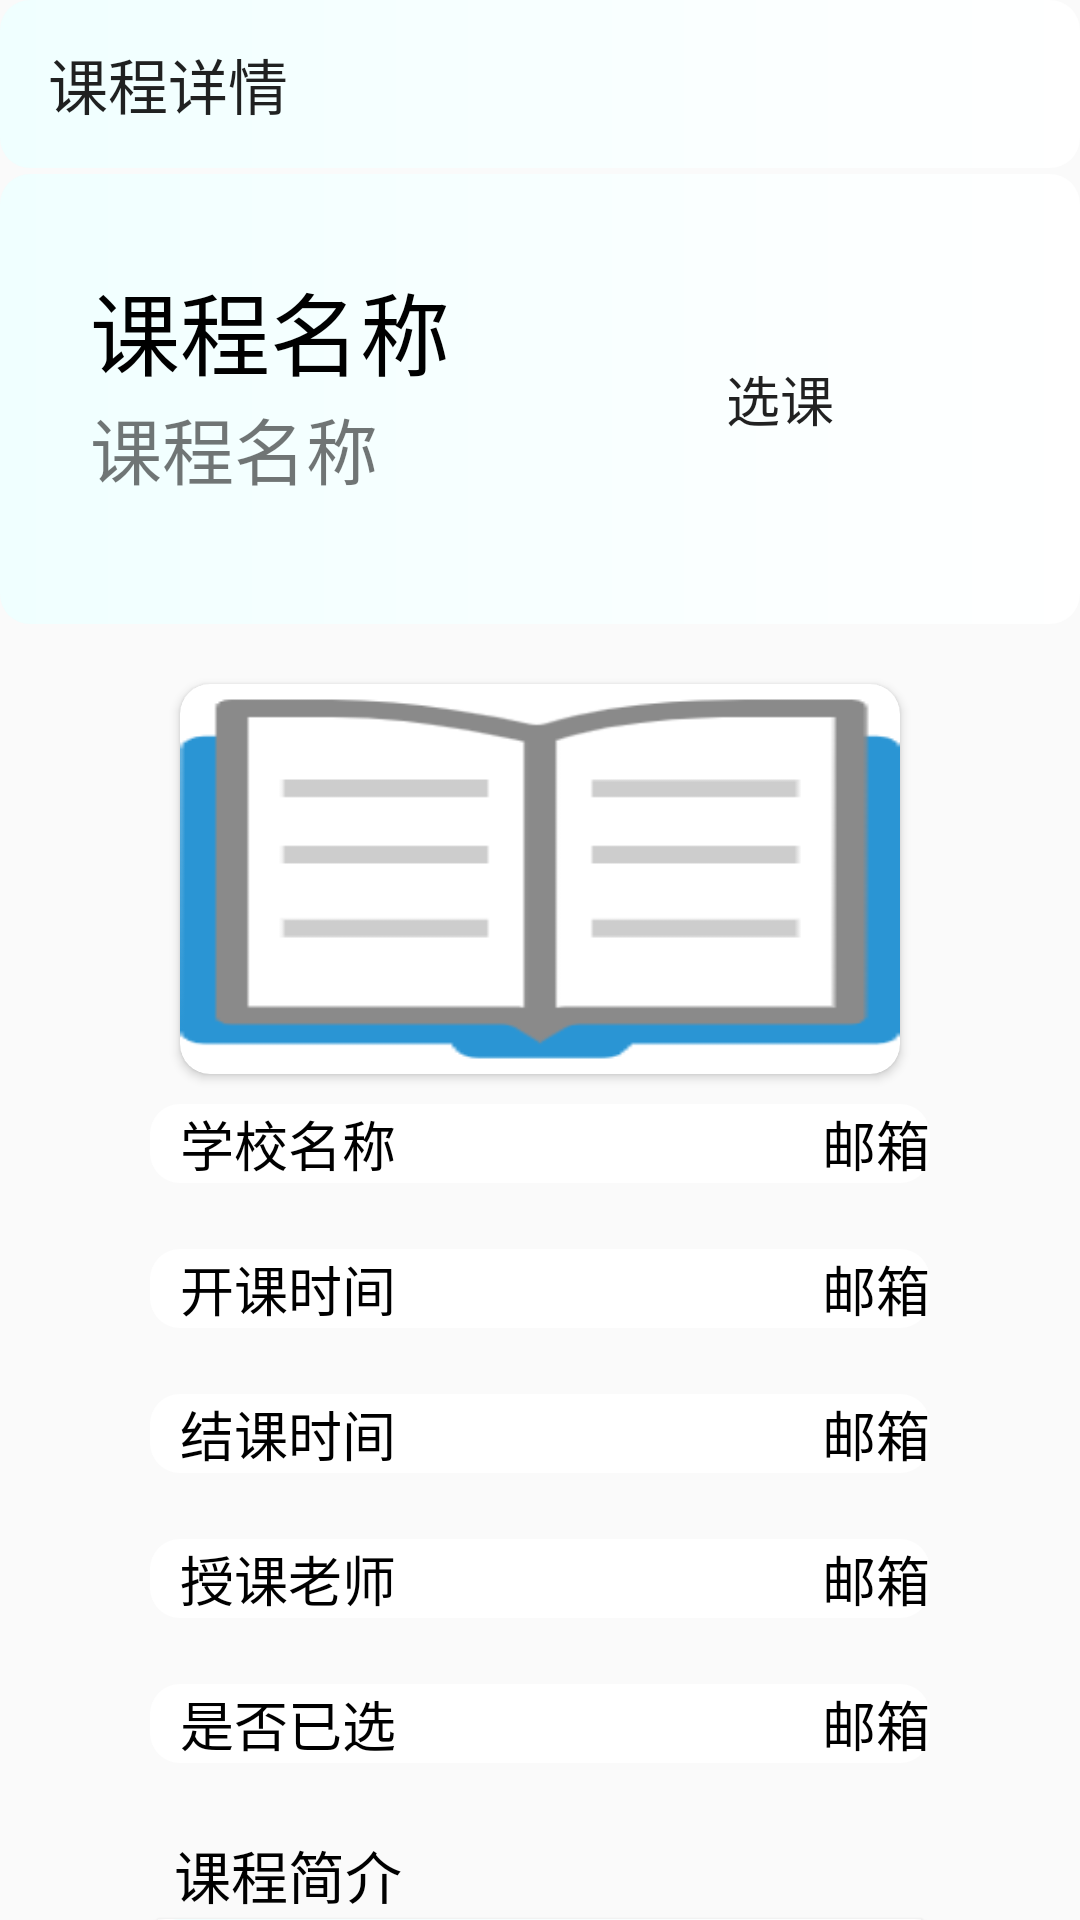

Layout XML and referenced resources for this Android screen:
<!-- AndroidManifest.xml: application theme Theme.Sign -->
<!-- res/layout/activity_student_course_details.xml -->
<?xml version="1.0" encoding="utf-8"?>
<LinearLayout xmlns:android="http://schemas.android.com/apk/res/android"
    xmlns:app="http://schemas.android.com/apk/res-auto"
    xmlns:tools="http://schemas.android.com/tools"
    android:layout_width="match_parent"
    android:layout_height="match_parent"
    android:orientation="vertical"
    tools:context=".ui.activity.StudentCourseDetailsActivity">

    <androidx.appcompat.widget.Toolbar
        android:id="@+id/toolBar"
        android:layout_width="match_parent"
        android:layout_height="?attr/actionBarSize"
        android:background="@drawable/color_gradient"
        app:title="课程详情"/>

    <View
        android:layout_width="match_parent"
        android:layout_height="2dp"
        android:background="@color/divider"/>

    <LinearLayout
        android:layout_width="match_parent"
        android:layout_height="150dp"
        android:orientation="horizontal"
        android:background="@drawable/color_gradient">
        <LinearLayout
            android:layout_width="wrap_content"
            android:layout_height="wrap_content"
            android:orientation="vertical"
            android:layout_marginLeft="30dp">
            <TextView
                android:id="@+id/details_courseName"
                android:layout_marginTop="30dp"
                android:layout_width="wrap_content"
                android:layout_height="wrap_content"
                android:text="课程名称"
                android:textSize="30sp"
                android:textColor="@color/black"/>

            <TextView
                android:id="@+id/details_collageName"
                android:layout_width="wrap_content"
                android:layout_height="wrap_content"
                android:text="课程名称"
                android:textSize="24sp"/>
        </LinearLayout>

        <Button
            android:id="@+id/details_btn"
            android:layout_width="120dp"
            android:layout_height="50dp"
            android:text="选课"
            android:textSize="18sp"
            android:background="@drawable/btn_selector"
            android:layout_gravity="center_vertical"
            android:layout_marginLeft="50dp"
            />









    </LinearLayout>

    <LinearLayout
        android:layout_width="match_parent"
        android:layout_height="match_parent"
        android:orientation="vertical">

        <androidx.cardview.widget.CardView
            android:layout_marginTop="20dp"
            android:layout_marginRight="60dp"
            android:layout_marginLeft="60dp"
            android:layout_width="match_parent"
            android:layout_height="130dp"
            app:cardCornerRadius="10dp">

            <ImageView
                android:id="@+id/details_image"
                android:layout_width="match_parent"
                android:layout_height="match_parent"
                android:src="@drawable/home1"
                android:scaleType="fitXY"
                android:layout_gravity="center_vertical"/>
        </androidx.cardview.widget.CardView>

        <LinearLayout
            android:layout_marginTop="10dp"
            android:layout_width="match_parent"
            android:layout_height="wrap_content"
            android:layout_marginLeft="50dp"
            android:layout_marginRight="50dp"
            android:background="@drawable/shape_serchar_boc1"
            android:orientation="horizontal">

            <TextView
                android:layout_width="0dp"
                android:layout_height="match_parent"
                android:layout_marginLeft="10dp"
                android:layout_weight="1"
                android:text="学校名称"
                android:textColor="@color/black"
                android:textSize="18sp"/>
            <TextView
                android:id="@+id/details_collageName1"
                android:layout_width="wrap_content"
                android:layout_height="match_parent"
                android:text="邮箱"
                android:gravity="center_vertical"
                android:textSize="18sp"
                android:textColor="@color/black"/>
        </LinearLayout>

        <View
            android:layout_marginRight="50dp"
            android:layout_marginLeft="50dp"
            android:layout_marginTop="10dp"
            android:layout_width="match_parent"
            android:layout_height="2dp"
            android:background="@color/divider"/>

        <LinearLayout
            android:layout_marginTop="10dp"
            android:layout_width="match_parent"
            android:layout_height="wrap_content"
            android:layout_marginLeft="50dp"
            android:layout_marginRight="50dp"
            android:background="@drawable/shape_serchar_boc1"
            android:orientation="horizontal">

            <TextView
                android:layout_width="0dp"
                android:layout_height="match_parent"
                android:layout_marginLeft="10dp"
                android:layout_weight="1"
                android:text="开课时间"
                android:textColor="@color/black"
                android:textSize="18sp"/>
            <TextView
                android:id="@+id/details_startTime"
                android:layout_width="wrap_content"
                android:layout_height="match_parent"
                android:text="邮箱"
                android:gravity="center_vertical"
                android:textSize="18sp"
                android:textColor="@color/black"/>
        </LinearLayout>

        <View
            android:layout_marginRight="50dp"
            android:layout_marginLeft="50dp"
            android:layout_marginTop="10dp"
            android:layout_width="match_parent"
            android:layout_height="2dp"
            android:background="@color/divider"/>

        <LinearLayout
            android:layout_marginTop="10dp"
            android:layout_width="match_parent"
            android:layout_height="wrap_content"
            android:layout_marginLeft="50dp"
            android:layout_marginRight="50dp"
            android:background="@drawable/shape_serchar_boc1"
            android:orientation="horizontal">

            <TextView
                android:layout_width="0dp"
                android:layout_height="match_parent"
                android:layout_marginLeft="10dp"
                android:layout_weight="1"
                android:text="结课时间"
                android:textColor="@color/black"
                android:textSize="18sp"/>
            <TextView
                android:id="@+id/details_endTime"
                android:layout_width="wrap_content"
                android:layout_height="match_parent"
                android:text="邮箱"
                android:gravity="center_vertical"
                android:textSize="18sp"
                android:textColor="@color/black"/>
        </LinearLayout>

        <View
            android:layout_marginRight="50dp"
            android:layout_marginLeft="50dp"
            android:layout_marginTop="10dp"
            android:layout_width="match_parent"
            android:layout_height="2dp"
            android:background="@color/divider"/>

        <LinearLayout
            android:layout_marginTop="10dp"
            android:layout_width="match_parent"
            android:layout_height="wrap_content"
            android:layout_marginLeft="50dp"
            android:layout_marginRight="50dp"
            android:background="@drawable/shape_serchar_boc1"
            android:orientation="horizontal">
            <TextView
                android:layout_width="0dp"
                android:layout_height="match_parent"
                android:layout_marginLeft="10dp"
                android:layout_weight="1"
                android:text="授课老师"
                android:textColor="@color/black"
                android:textSize="18sp"/>
            <TextView
                android:id="@+id/details_Teacher"
                android:layout_width="wrap_content"
                android:layout_height="match_parent"
                android:text="邮箱"
                android:gravity="center_vertical"
                android:textSize="18sp"
                android:textColor="@color/black"/>
        </LinearLayout>

        <View
            android:layout_marginRight="50dp"
            android:layout_marginLeft="50dp"
            android:layout_marginTop="10dp"
            android:layout_width="match_parent"
            android:layout_height="2dp"
            android:background="@color/divider"/>

        <LinearLayout
            android:layout_marginTop="10dp"
            android:layout_width="match_parent"
            android:layout_height="wrap_content"
            android:layout_marginLeft="50dp"
            android:layout_marginRight="50dp"
            android:background="@drawable/shape_serchar_boc1"
            android:orientation="horizontal">

            <TextView
                android:layout_width="0dp"
                android:layout_height="match_parent"
                android:layout_marginLeft="10dp"
                android:layout_weight="1"
                android:text="是否已选"
                android:textColor="@color/black"
                android:textSize="18sp"/>

            <TextView
                android:id="@+id/details_status"
                android:layout_width="wrap_content"
                android:layout_height="match_parent"
                android:gravity="center_vertical"
                android:text="邮箱"
                android:textColor="@color/black"
                android:textSize="18sp" />
        </LinearLayout>

        <View
            android:layout_marginRight="50dp"
            android:layout_marginLeft="50dp"
            android:layout_marginTop="10dp"
            android:layout_width="match_parent"
            android:layout_height="2dp"
            android:background="@color/divider"/>

        <TextView
            android:layout_marginTop="10dp"
            android:layout_marginLeft="58dp"
            android:layout_width="match_parent"
            android:layout_height="30dp"
            android:text="课程简介"
            android:gravity="center_vertical"
            android:textColor="@color/black"
            android:textSize="19sp"/>



        <androidx.cardview.widget.CardView
            android:layout_width="match_parent"
            android:layout_height="80dp"
            android:layout_marginLeft="50dp"
            android:layout_marginRight="50dp"
            app:cardCornerRadius="5dp">

            <TextView
                android:id="@+id/details_declare"
                android:layout_width="match_parent"
                android:layout_height="match_parent"
                android:text="简介"
                android:textSize="16sp"
                android:gravity="center"
                android:background="@drawable/color_gradient"
                android:textColor="@color/black"/>
        </androidx.cardview.widget.CardView>
    </LinearLayout>
</LinearLayout>
<!-- resources referenced by this layout -->
<resources>
  <!-- drawable color_gradient (drawable) -->
  <?xml version="1.0" encoding="utf-8"?>
  <shape xmlns:android="http://schemas.android.com/apk/res/android"
      android:shape="rectangle">
      
      <corners android:radius="10dp" />
  
      <gradient
          android:angle="0"
          android:startColor="#f0ffff"
          android:endColor="@color/white"
          android:type="linear" />
  </shape>
  <!-- drawable home1: png bitmap (drawable, 5928 bytes) -->
  <!-- drawable shape_serchar_boc1 (drawable) -->
  <?xml version="1.0" encoding="utf-8"?>
  <shape xmlns:android="http://schemas.android.com/apk/res/android">
  
      <corners android:radius="10dp"/>
      <solid android:color="#ffffff"/>
  
  
  
  
  </shape>
  <!-- mipmap round_add_fill: png bitmap (mipmap-xxxhdpi, 10905 bytes) -->
  <style name="Theme.Sign" parent="Theme.AppCompat.Light.NoActionBar">
          
          <item name="colorPrimary">@color/purple_500</item>
          <item name="colorPrimaryVariant">@color/purple_700</item>
          <item name="colorOnPrimary">@color/white</item>
          
          <item name="colorSecondary">@color/teal_200</item>
          <item name="colorSecondaryVariant">@color/teal_700</item>
          <item name="colorOnSecondary">@color/black</item>
          
          <item name="android:statusBarColor" tools:targetApi="l">?attr/colorPrimaryVariant</item>
          
      </style>
  <!-- not gathered from this repository: default colours our renderer supplied (Android Studio template values) -->
  <color name="purple_500">#FF6200EE</color>
  <color name="purple_700">#FF3700B3</color>
  <color name="teal_200">#FF03DAC5</color>
  <color name="teal_700">#FF018786</color>
  <color name="black">#FF000000</color>
  <color name="white">#FFFFFFFF</color>
</resources>
